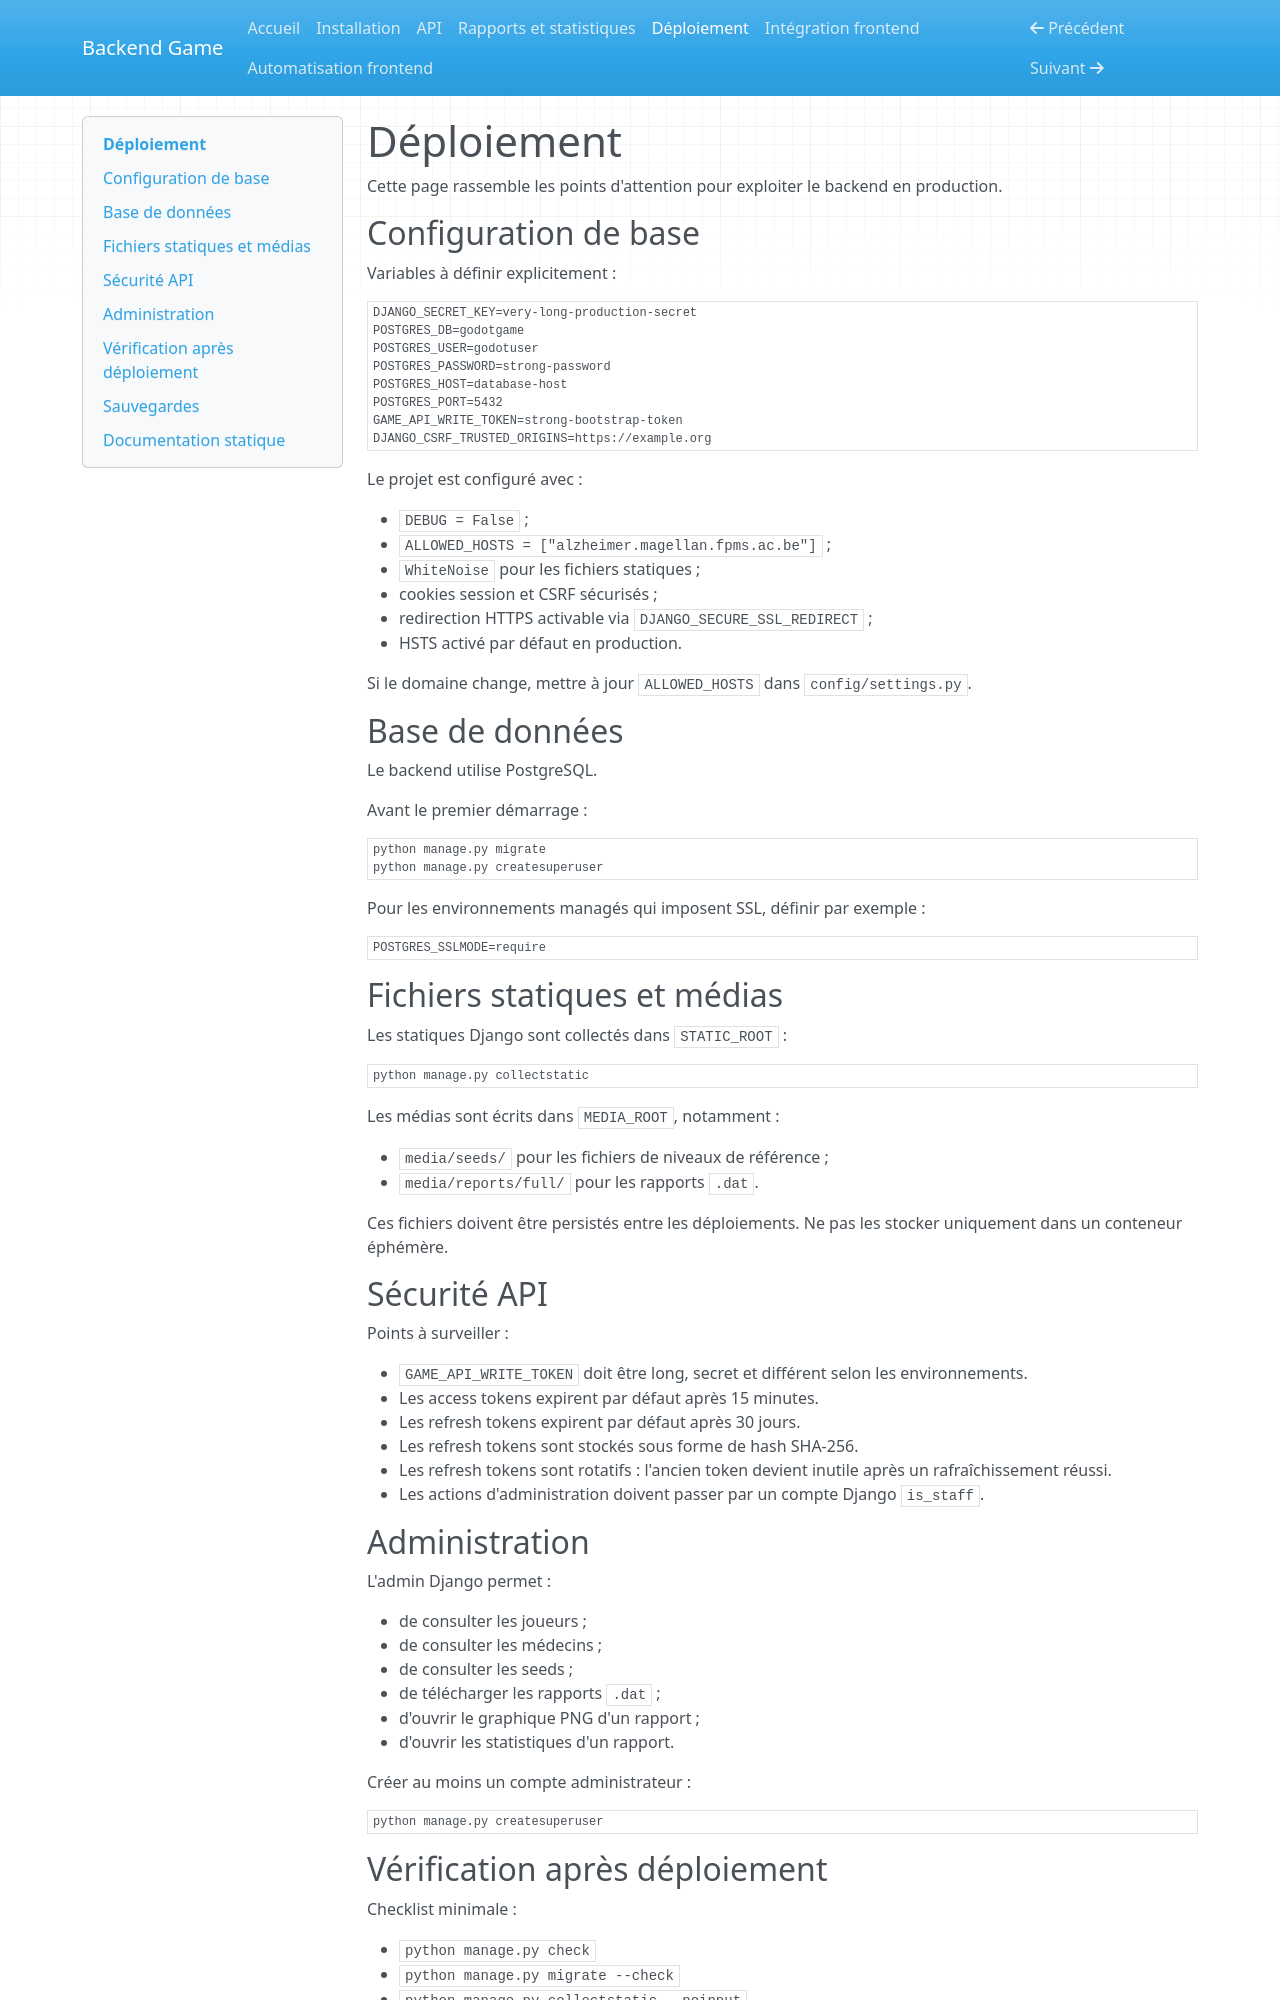

repository: TomBoreux/Backend_Apple_game · page: deployment/index.html · generator: mkdocs

# Déploiement

Cette page rassemble les points d'attention pour exploiter le backend en
production.

## Configuration de base

Variables à définir explicitement :

```env
DJANGO_SECRET_KEY=very-long-production-secret
POSTGRES_DB=godotgame
POSTGRES_USER=godotuser
POSTGRES_PASSWORD=strong-password
POSTGRES_HOST=database-host
POSTGRES_PORT=5432
GAME_API_WRITE_TOKEN=strong-bootstrap-token
DJANGO_CSRF_TRUSTED_ORIGINS=https://example.org
```

Le projet est configuré avec :

- `DEBUG = False` ;
- `ALLOWED_HOSTS = ["alzheimer.magellan.fpms.ac.be"]` ;
- `WhiteNoise` pour les fichiers statiques ;
- cookies session et CSRF sécurisés ;
- redirection HTTPS activable via `DJANGO_SECURE_SSL_REDIRECT` ;
- HSTS activé par défaut en production.

Si le domaine change, mettre à jour `ALLOWED_HOSTS` dans `config/settings.py`.

## Base de données

Le backend utilise PostgreSQL.

Avant le premier démarrage :

```bash
python manage.py migrate
python manage.py createsuperuser
```

Pour les environnements managés qui imposent SSL, définir par exemple :

```env
POSTGRES_SSLMODE=require
```

## Fichiers statiques et médias

Les statiques Django sont collectés dans `STATIC_ROOT` :

```bash
python manage.py collectstatic
```

Les médias sont écrits dans `MEDIA_ROOT`, notamment :

- `media/seeds/` pour les fichiers de niveaux de référence ;
- `media/reports/full/` pour les rapports `.dat`.

Ces fichiers doivent être persistés entre les déploiements. Ne pas les stocker
uniquement dans un conteneur éphémère.

## Sécurité API

Points à surveiller :

- `GAME_API_WRITE_TOKEN` doit être long, secret et différent selon les
  environnements.
- Les access tokens expirent par défaut après 15 minutes.
- Les refresh tokens expirent par défaut après 30 jours.
- Les refresh tokens sont stockés sous forme de hash SHA-256.
- Les refresh tokens sont rotatifs : l'ancien token devient inutile après un
  rafraîchissement réussi.
- Les actions d'administration doivent passer par un compte Django `is_staff`.

## Administration

L'admin Django permet :

- de consulter les joueurs ;
- de consulter les médecins ;
- de consulter les seeds ;
- de télécharger les rapports `.dat` ;
- d'ouvrir le graphique PNG d'un rapport ;
- d'ouvrir les statistiques d'un rapport.

Créer au moins un compte administrateur :

```bash
python manage.py createsuperuser
```
